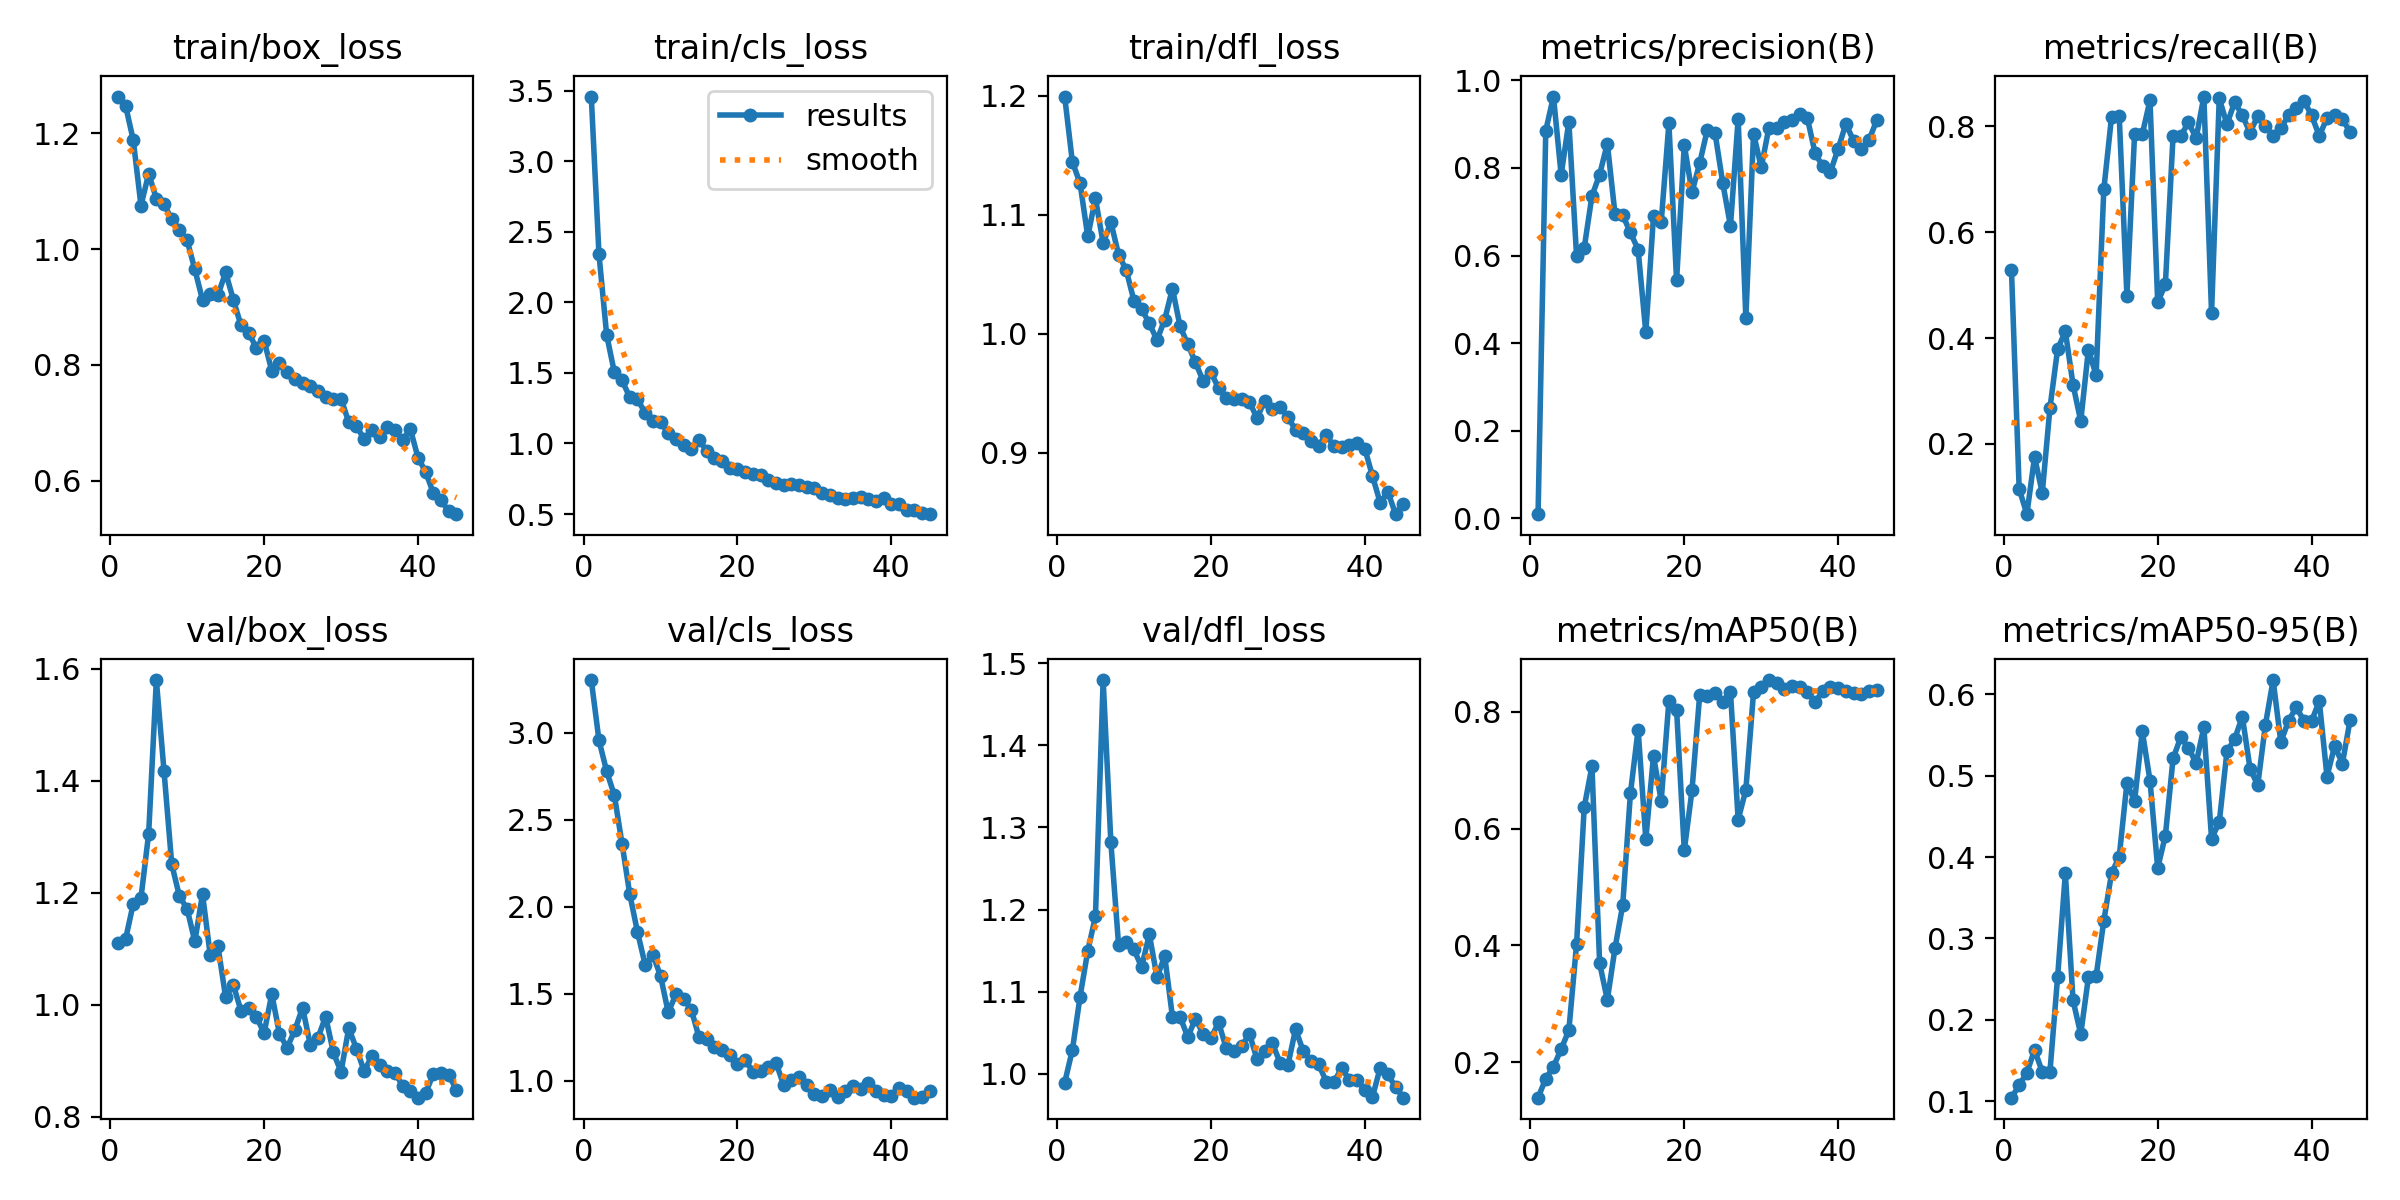

Data behind this chart, as committed beside it:
epoch, time, train/box_loss, train/cls_loss, train/dfl_loss, metrics/precision(B), metrics/recall(B), metrics/mAP50(B), metrics/mAP50-95(B), val/box_loss, val/cls_loss, val/dfl_loss, lr/pg0, lr/pg1, lr/pg2
1, 2.688, 1.263, 3.458, 1.199, 0.00934, 0.5284, 0.1395, 0.1041, 1.111, 3.302, 0.9892, 0.0002144, 0.0002144, 0.0002144
2, 4.357, 1.248, 2.341, 1.145, 0.8855, 0.1152, 0.1721, 0.1195, 1.117, 2.956, 1.029, 0.0004342, 0.0004342, 0.0004342
3, 6.021, 1.188, 1.769, 1.126, 0.963, 0.06738, 0.1925, 0.1348, 1.18, 2.778, 1.094, 0.000645, 0.000645, 0.000645
4, 7.639, 1.075, 1.504, 1.082, 0.7843, 0.1755, 0.2226, 0.1627, 1.191, 2.64, 1.15, 0.0008468, 0.0008468, 0.0008468
5, 9.233, 1.13, 1.447, 1.114, 0.9055, 0.1076, 0.2548, 0.1361, 1.306, 2.361, 1.192, 0.00104, 0.00104, 0.00104
6, 10.83, 1.087, 1.327, 1.076, 0.5994, 0.2681, 0.4019, 0.1361, 1.58, 2.073, 1.479, 0.001223, 0.001223, 0.001223
7, 12.44, 1.077, 1.313, 1.094, 0.6178, 0.3794, 0.6367, 0.253, 1.417, 1.856, 1.282, 0.001259, 0.001259, 0.001259
8, 14.01, 1.052, 1.217, 1.067, 0.736, 0.4127, 0.7065, 0.3798, 1.251, 1.668, 1.157, 0.001231, 0.001231, 0.001231
9, 15.57, 1.034, 1.159, 1.053, 0.785, 0.3121, 0.3693, 0.2238, 1.194, 1.725, 1.16, 0.001203, 0.001203, 0.001203
10, 17.15, 1.015, 1.151, 1.028, 0.8556, 0.2431, 0.3069, 0.1822, 1.171, 1.603, 1.151, 0.001174, 0.001174, 0.001174
11, 18.72, 0.9648, 1.075, 1.021, 0.6942, 0.3785, 0.3955, 0.2522, 1.113, 1.394, 1.13, 0.001146, 0.001146, 0.001146
12, 20.27, 0.9121, 1.033, 1.009, 0.6917, 0.3295, 0.4691, 0.2536, 1.198, 1.497, 1.17, 0.001118, 0.001118, 0.001118
13, 21.85, 0.9222, 0.9862, 0.9947, 0.6526, 0.6808, 0.6599, 0.3216, 1.089, 1.47, 1.117, 0.001089, 0.001089, 0.001089
14, 23.41, 0.9202, 0.9625, 1.012, 0.6136, 0.8174, 0.7693, 0.3799, 1.105, 1.409, 1.143, 0.001061, 0.001061, 0.001061
15, 24.98, 0.9599, 1.026, 1.038, 0.4245, 0.8199, 0.5817, 0.4003, 1.014, 1.251, 1.07, 0.001033, 0.001033, 0.001033
16, 26.56, 0.9128, 0.9477, 1.006, 0.6908, 0.4805, 0.724, 0.4907, 1.036, 1.243, 1.069, 0.001005, 0.001005, 0.001005
17, 28.12, 0.868, 0.8968, 0.991, 0.6759, 0.7857, 0.6474, 0.4691, 0.9893, 1.196, 1.045, 0.0009763, 0.0009763, 0.0009763
18, 29.68, 0.8555, 0.8783, 0.9759, 0.9015, 0.7852, 0.8183, 0.5547, 0.9947, 1.175, 1.067, 0.000948, 0.000948, 0.000948
19, 31.25, 0.829, 0.8261, 0.9601, 0.5432, 0.8493, 0.8032, 0.494, 0.9787, 1.152, 1.048, 0.0009197, 0.0009197, 0.0009197
20, 32.83, 0.8419, 0.8187, 0.9677, 0.8524, 0.4676, 0.5627, 0.3864, 0.9494, 1.095, 1.043, 0.0008914, 0.0008914, 0.0008914
21, 34.42, 0.7896, 0.7963, 0.9542, 0.7443, 0.5018, 0.6653, 0.4264, 1.02, 1.122, 1.062, 0.0008631, 0.0008631, 0.0008631
22, 35.98, 0.803, 0.7838, 0.9463, 0.8109, 0.7827, 0.8286, 0.5212, 0.9482, 1.052, 1.031, 0.0008348, 0.0008348, 0.0008348
23, 37.53, 0.7876, 0.7766, 0.9453, 0.8875, 0.7823, 0.8273, 0.5474, 0.9237, 1.056, 1.027, 0.0008065, 0.0008065, 0.0008065
24, 39.1, 0.775, 0.7425, 0.9454, 0.8793, 0.8074, 0.8326, 0.5341, 0.9551, 1.082, 1.033, 0.0007782, 0.0007782, 0.0007782
25, 40.66, 0.7681, 0.7175, 0.9425, 0.7655, 0.7778, 0.8164, 0.5155, 0.9951, 1.106, 1.049, 0.0007499, 0.0007499, 0.0007499
26, 42.22, 0.7638, 0.7078, 0.9292, 0.6673, 0.8564, 0.8343, 0.5595, 0.9292, 0.9766, 1.017, 0.0007216, 0.0007216, 0.0007216
27, 43.78, 0.7545, 0.7117, 0.9437, 0.9123, 0.4476, 0.6152, 0.4228, 0.9411, 1.003, 1.027, 0.0006934, 0.0006934, 0.0006934
28, 45.34, 0.7451, 0.7075, 0.9368, 0.4575, 0.8528, 0.6661, 0.4426, 0.9791, 1.02, 1.037, 0.0006651, 0.0006651, 0.0006651
29, 46.92, 0.7408, 0.6928, 0.9385, 0.8783, 0.8042, 0.8331, 0.5298, 0.9151, 0.9745, 1.013, 0.0006368, 0.0006368, 0.0006368
30, 48.49, 0.7416, 0.6817, 0.9298, 0.8016, 0.8457, 0.8417, 0.545, 0.8806, 0.9278, 1.01, 0.0006085, 0.0006085, 0.0006085
31, 50.04, 0.701, 0.6498, 0.9192, 0.8921, 0.8209, 0.854, 0.5726, 0.9585, 0.9154, 1.054, 0.0005802, 0.0005802, 0.0005802
32, 51.6, 0.6949, 0.6324, 0.9168, 0.8921, 0.7883, 0.8495, 0.5088, 0.922, 0.9456, 1.028, 0.0005519, 0.0005519, 0.0005519
33, 53.15, 0.6713, 0.6168, 0.9096, 0.9061, 0.8196, 0.8388, 0.4883, 0.8821, 0.9065, 1.016, 0.0005236, 0.0005236, 0.0005236
34, 54.71, 0.6881, 0.6074, 0.9059, 0.9096, 0.8014, 0.8438, 0.5626, 0.9079, 0.9433, 1.011, 0.0004953, 0.0004953, 0.0004953
35, 56.26, 0.6759, 0.6159, 0.9149, 0.924, 0.7823, 0.8417, 0.6176, 0.8931, 0.9719, 0.9904, 0.000467, 0.000467, 0.000467
36, 57.82, 0.6934, 0.6211, 0.9052, 0.913, 0.7961, 0.8327, 0.5414, 0.8826, 0.9557, 0.9902, 0.0004387, 0.0004387, 0.0004387
37, 59.37, 0.6871, 0.6059, 0.9045, 0.8337, 0.8209, 0.8168, 0.5674, 0.8792, 0.9865, 1.007, 0.0004104, 0.0004104, 0.0004104
38, 60.92, 0.6696, 0.5928, 0.9066, 0.8034, 0.8351, 0.8345, 0.5841, 0.8555, 0.9422, 0.9924, 0.0003821, 0.0003821, 0.0003821
39, 62.48, 0.6895, 0.6168, 0.9083, 0.7919, 0.8483, 0.8413, 0.5677, 0.8461, 0.9195, 0.9929, 0.0003538, 0.0003538, 0.0003538
40, 64.03, 0.6399, 0.5715, 0.9034, 0.8439, 0.8209, 0.841, 0.5671, 0.8344, 0.9155, 0.9798, 0.0003255, 0.0003255, 0.0003255
41, 77.42, 0.6151, 0.569, 0.8802, 0.9008, 0.7819, 0.8355, 0.5918, 0.8427, 0.9569, 0.9719, 0.0002972, 0.0002972, 0.0002972
42, 78.97, 0.5785, 0.5315, 0.8579, 0.8619, 0.8158, 0.8317, 0.4989, 0.8771, 0.9398, 1.007, 0.0002689, 0.0002689, 0.0002689
43, 80.54, 0.566, 0.5255, 0.8671, 0.8436, 0.8209, 0.8305, 0.5366, 0.8786, 0.9041, 0.9992, 0.0002406, 0.0002406, 0.0002406
44, 82.11, 0.5472, 0.5098, 0.8482, 0.8635, 0.8138, 0.8359, 0.5149, 0.874, 0.9059, 0.9839, 0.0002123, 0.0002123, 0.0002123
45, 83.65, 0.5422, 0.4988, 0.857, 0.9084, 0.789, 0.8378, 0.5683, 0.8488, 0.9449, 0.9709, 0.0001841, 0.0001841, 0.0001841
